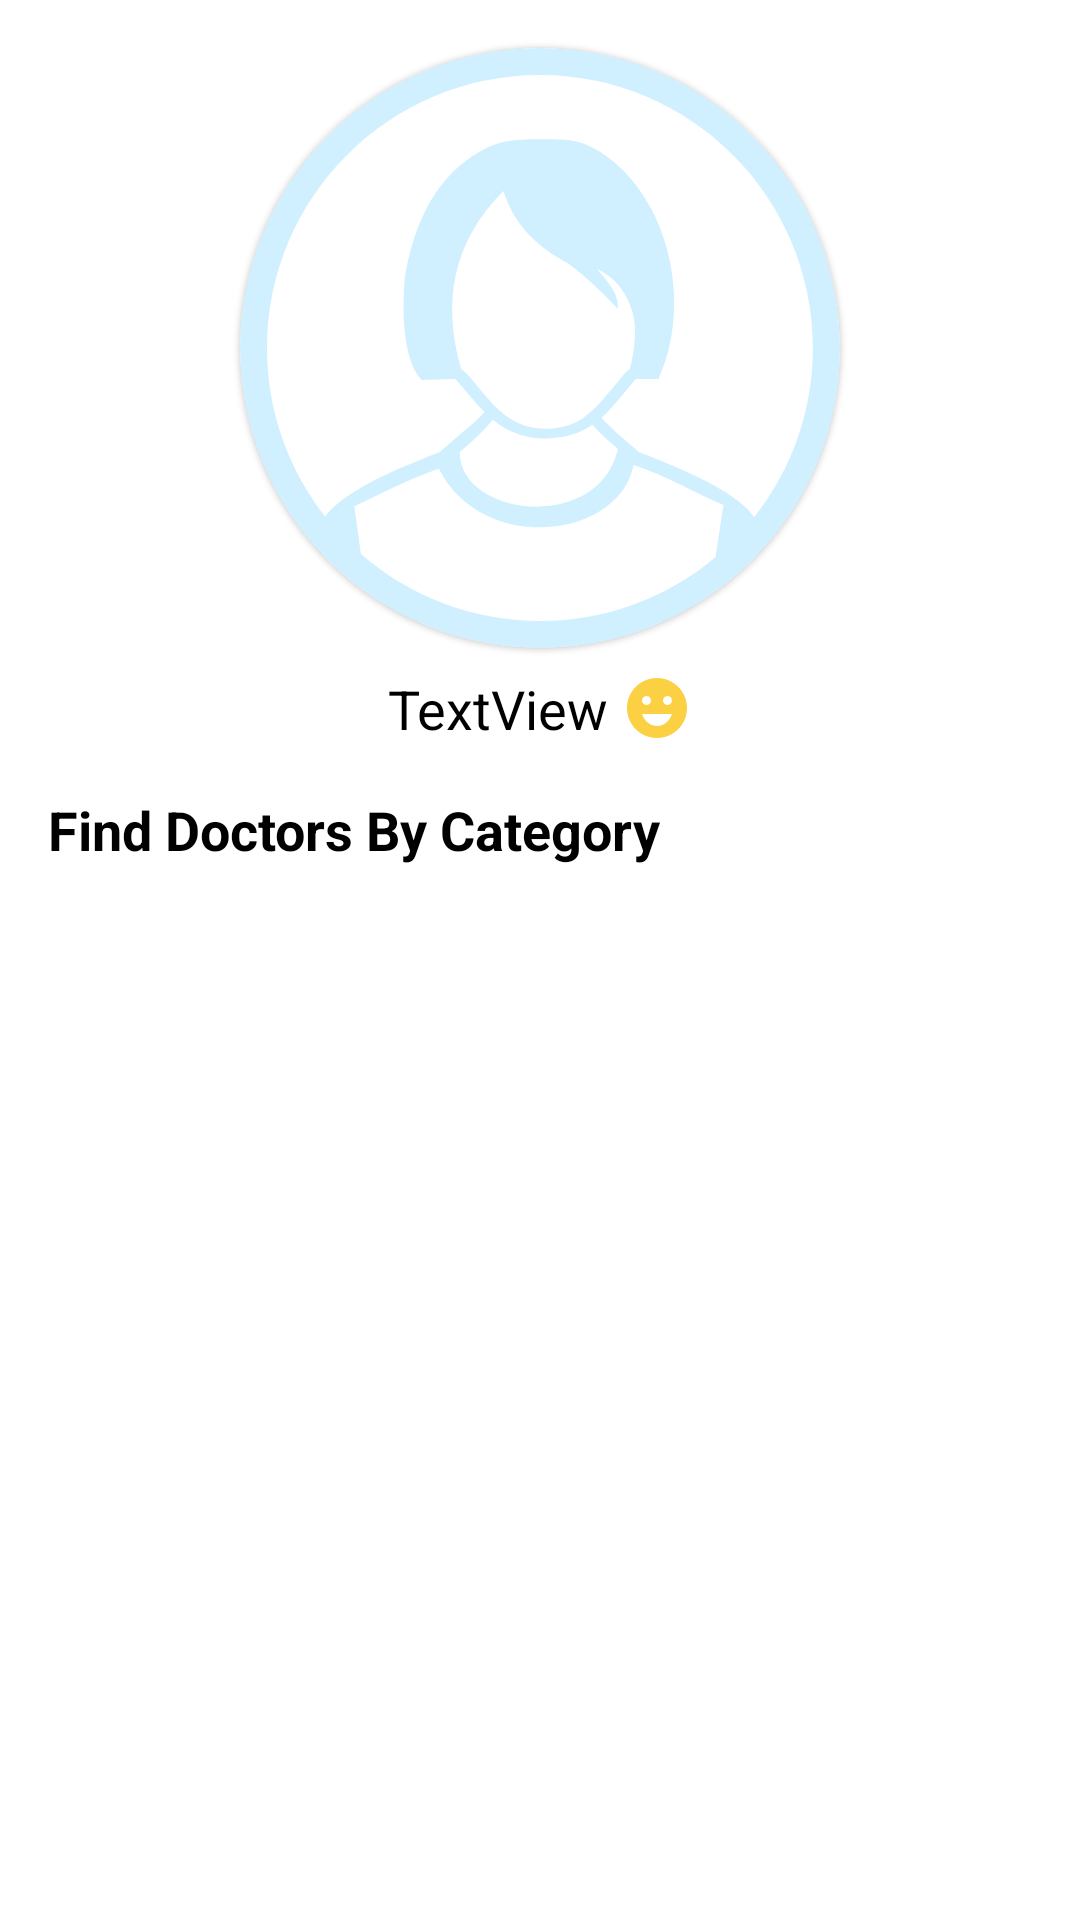

Write the Android layout XML for this screen, with the resource values it uses.
<!-- AndroidManifest.xml: application theme AppTheme -->
<!-- res/layout/fragment_home.xml -->
<?xml version="1.0" encoding="utf-8"?>
<androidx.constraintlayout.widget.ConstraintLayout xmlns:android="http://schemas.android.com/apk/res/android"
    xmlns:app="http://schemas.android.com/apk/res-auto"
    xmlns:tools="http://schemas.android.com/tools"
    android:layout_width="match_parent"
    android:layout_height="match_parent"
    tools:context=".home.HomeFragment">

    <com.google.android.material.card.MaterialCardView
        android:id="@+id/materialCardView"
        android:layout_width="200dp"
        android:layout_height="200dp"
        android:layout_marginStart="16dp"
        android:layout_marginTop="16dp"
        android:layout_marginEnd="16dp"
        app:cardCornerRadius="100dp"
        app:layout_constraintEnd_toEndOf="parent"
        app:layout_constraintStart_toStartOf="parent"
        app:layout_constraintTop_toTopOf="parent">

        <ImageView
            android:id="@+id/profile_photo"
            android:layout_width="match_parent"
            android:layout_height="match_parent"
            android:src="@drawable/ic_profile_girl" />

    </com.google.android.material.card.MaterialCardView>


    <ProgressBar
        android:id="@+id/progress_bar"
        android:layout_width="24dp"
        android:layout_height="24dp"
        android:layout_gravity="center"
        android:visibility="gone"
        app:layout_constraintBottom_toBottomOf="parent"
        app:layout_constraintEnd_toEndOf="parent"
        app:layout_constraintStart_toStartOf="parent"
        app:layout_constraintTop_toTopOf="parent" />

    <TextView
        android:id="@+id/profile_name"
        android:drawableEnd="@drawable/ic_baseline_emoji_emotions_24"
        android:drawablePadding="4dp"
        android:layout_width="wrap_content"
        android:layout_height="wrap_content"
        android:layout_marginTop="8dp"
        android:text="TextView"
        android:textColor="@android:color/black"
        android:gravity="center"
        android:textAppearance="@style/TextAppearance.AppCompat.Medium"
        app:layout_constraintEnd_toEndOf="@+id/materialCardView"
        app:layout_constraintStart_toStartOf="@+id/materialCardView"
        app:layout_constraintTop_toBottomOf="@+id/materialCardView" />

    <TextView
        android:id="@+id/findDocByCat"
        android:layout_width="wrap_content"
        android:layout_height="wrap_content"
        android:layout_marginStart="16dp"
        android:layout_marginTop="16dp"
        android:text="Find Doctors By Category"
        android:textStyle="bold"
        android:textColor="@android:color/black"
        android:textAppearance="@style/TextAppearance.AppCompat.Medium"
        app:layout_constraintStart_toStartOf="parent"
        app:layout_constraintTop_toBottomOf="@+id/profile_name" />

    <androidx.recyclerview.widget.RecyclerView
        android:id="@+id/category_rv"
        android:layout_width="0dp"
        android:layout_height="0dp"
        android:layout_marginTop="8dp"
        android:layout_marginBottom="16dp"
        app:layout_constraintBottom_toBottomOf="parent"
        app:layout_constraintEnd_toEndOf="parent"
        app:layout_constraintStart_toStartOf="@+id/findDocByCat"
        app:layout_constraintTop_toBottomOf="@+id/findDocByCat" />

</androidx.constraintlayout.widget.ConstraintLayout>
<!-- resources referenced by this layout -->
<resources>
  <!-- drawable ic_baseline_emoji_emotions_24 (drawable) -->
  <vector android:height="24dp" android:tint="#FBD043"
      android:viewportHeight="24" android:viewportWidth="24"
      android:width="24dp" xmlns:android="http://schemas.android.com/apk/res/android">
      <path android:fillColor="@android:color/white" android:pathData="M11.99,2C6.47,2 2,6.48 2,12c0,5.52 4.47,10 9.99,10C17.52,22 22,17.52 22,12C22,6.48 17.52,2 11.99,2zM8.5,8C9.33,8 10,8.67 10,9.5S9.33,11 8.5,11S7,10.33 7,9.5S7.67,8 8.5,8zM12,18c-2.28,0 -4.22,-1.66 -5,-4h10C16.22,16.34 14.28,18 12,18zM15.5,11c-0.83,0 -1.5,-0.67 -1.5,-1.5S14.67,8 15.5,8S17,8.67 17,9.5S16.33,11 15.5,11z"/>
  </vector>
  <!-- drawable ic_profile_girl: vector/xml drawable (drawable, 2248 chars, omitted) -->
  <style name="AppTheme" parent="Theme.MaterialComponents.Light.DarkActionBar">
          
          <item name="colorPrimary">@color/colorPrimary</item>
          <item name="colorPrimaryDark">@color/colorPrimary</item>
          <item name="colorAccent">@color/colorAccent</item>
      </style>
  <color name="colorPrimary">#03254c</color>
  <color name="colorAccent">#1167b1</color>
</resources>
